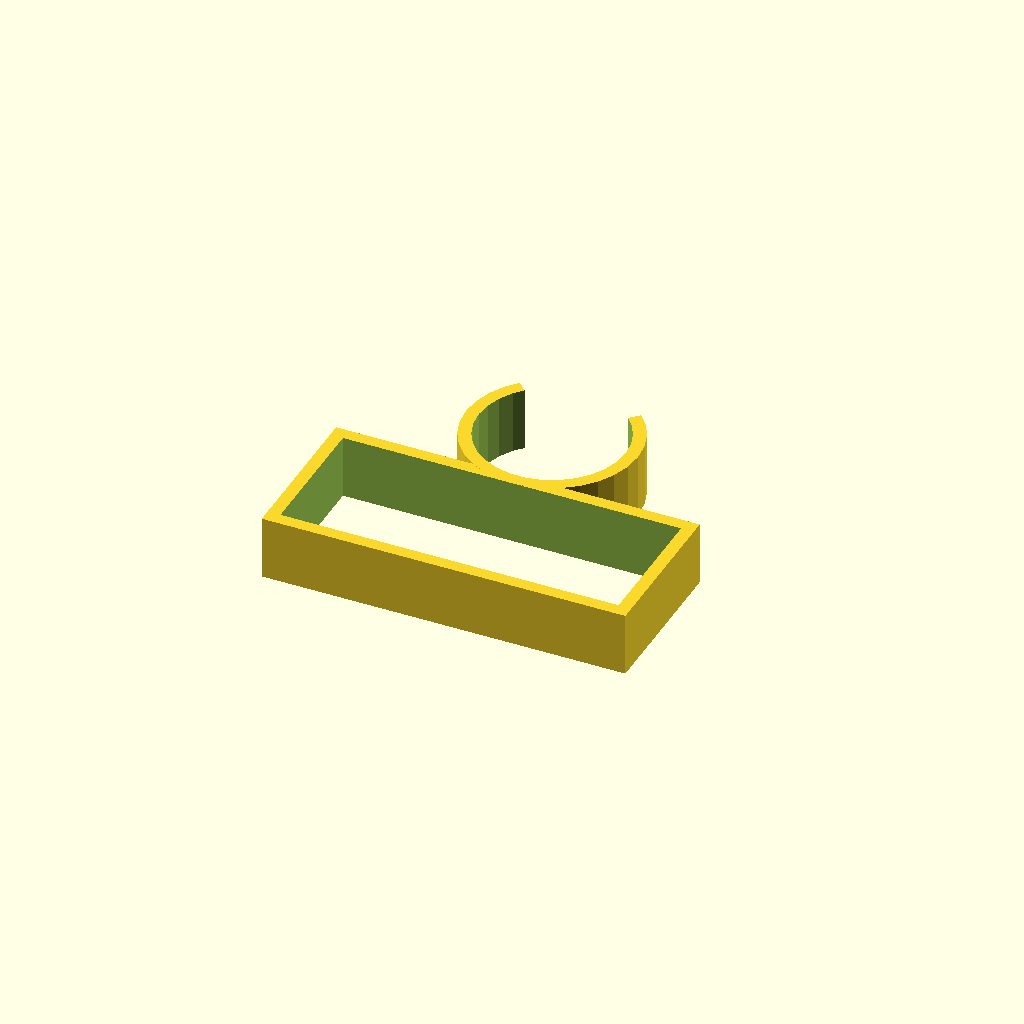
Cell 1: the model at its default parameters.
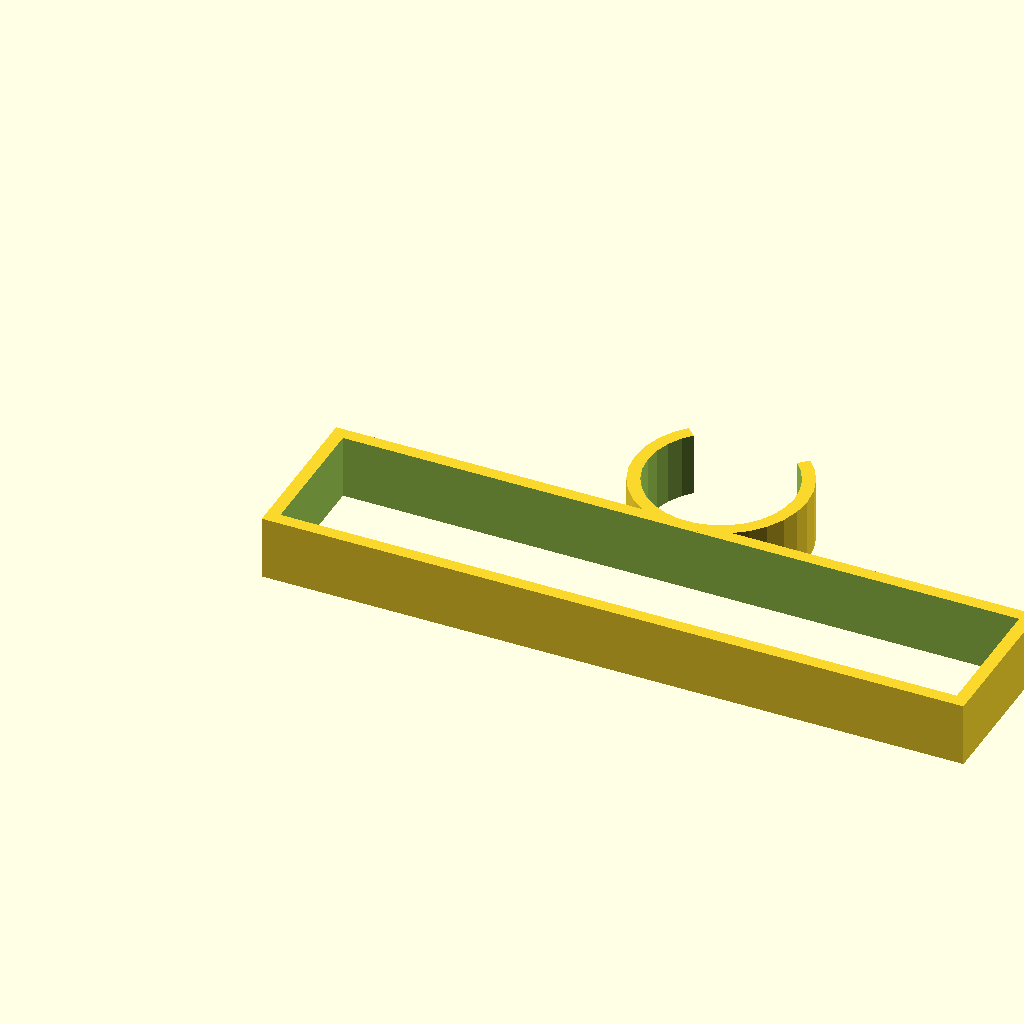
Cell 2: the same model with wiiSensorBarWidth = 106.
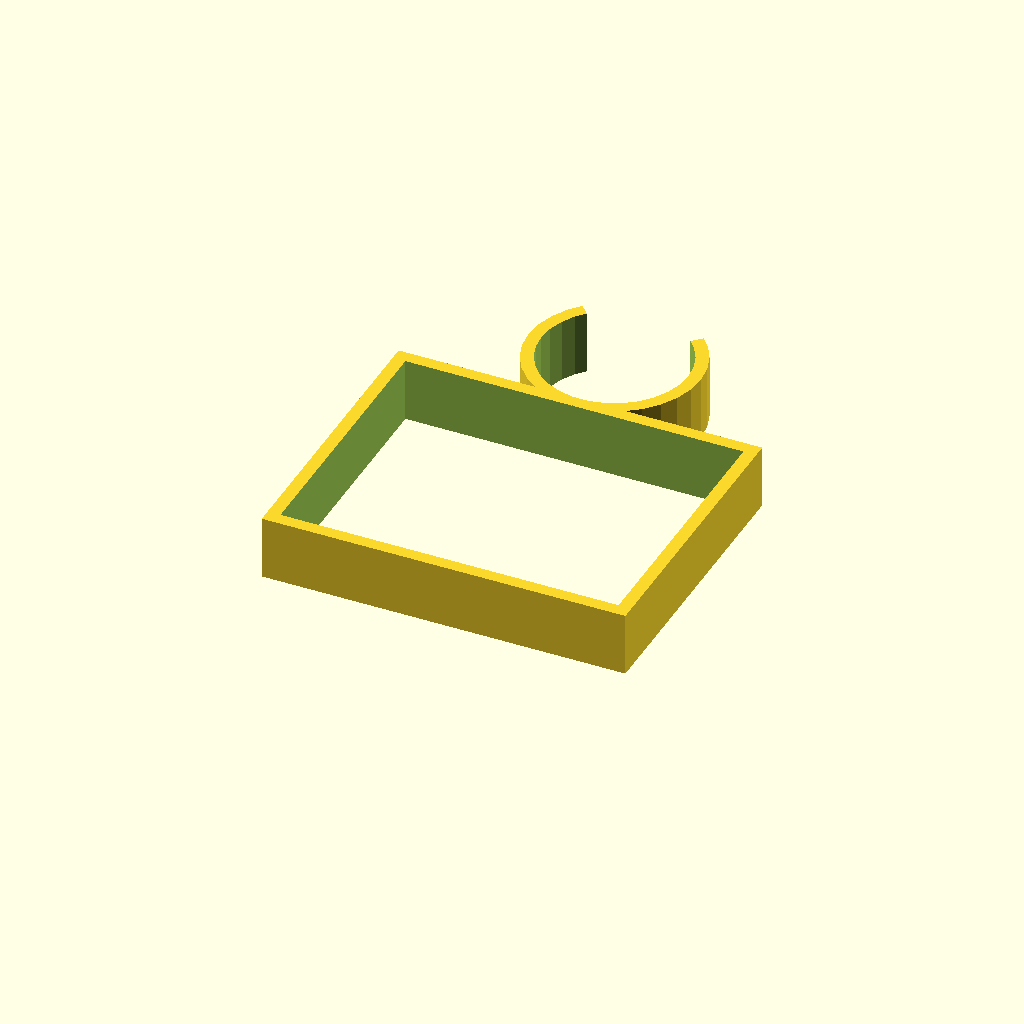
Cell 3: the same model with wiiSensorBarHeight = 42.
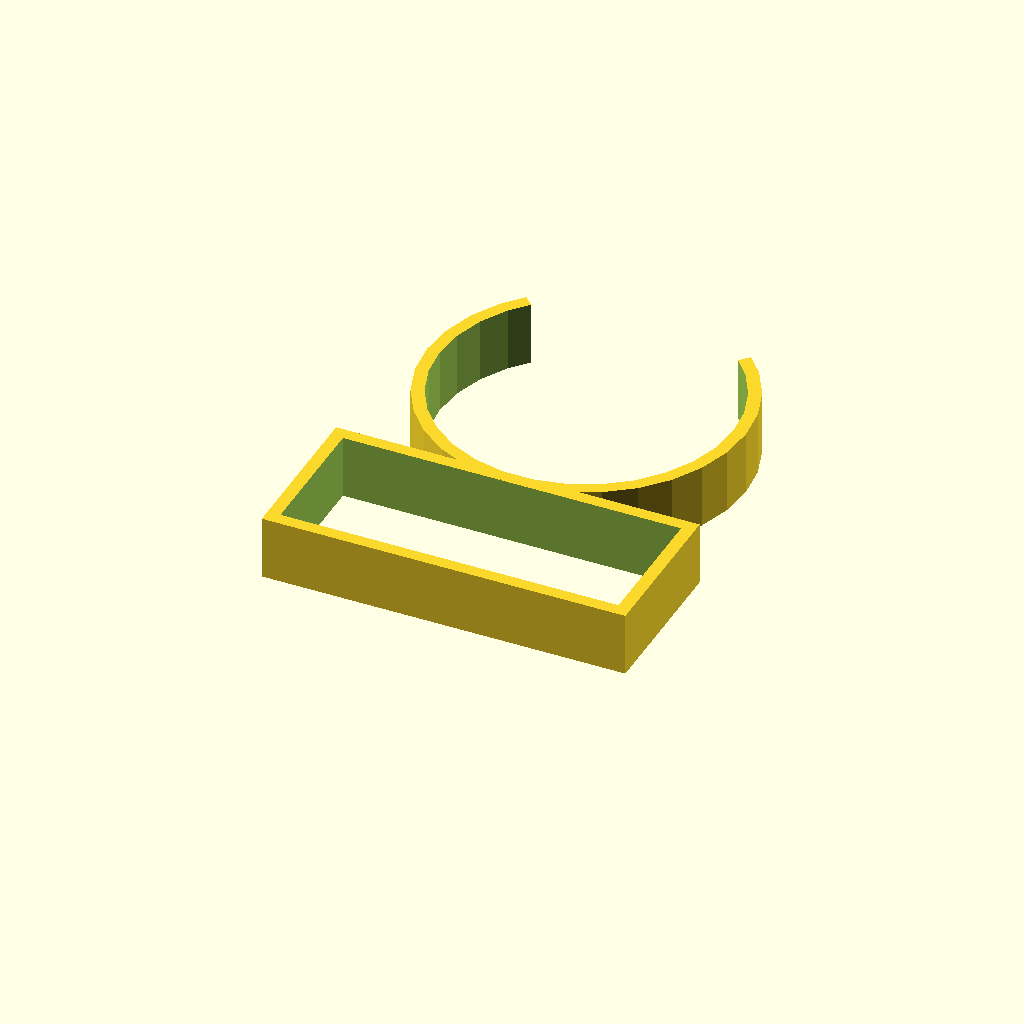
Cell 4: the same model with projectionScreenBarDiameter = 46.
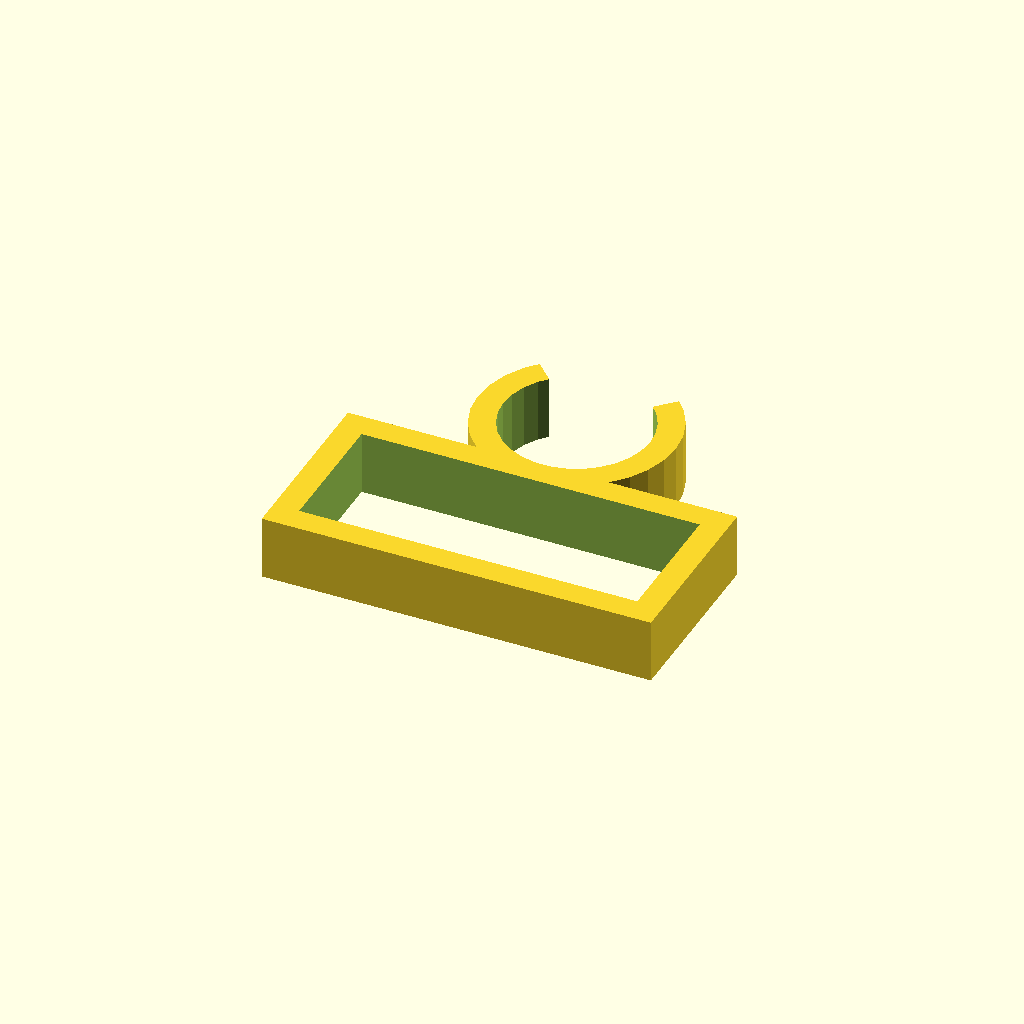
Cell 5: the same model with wallThickness = 4.
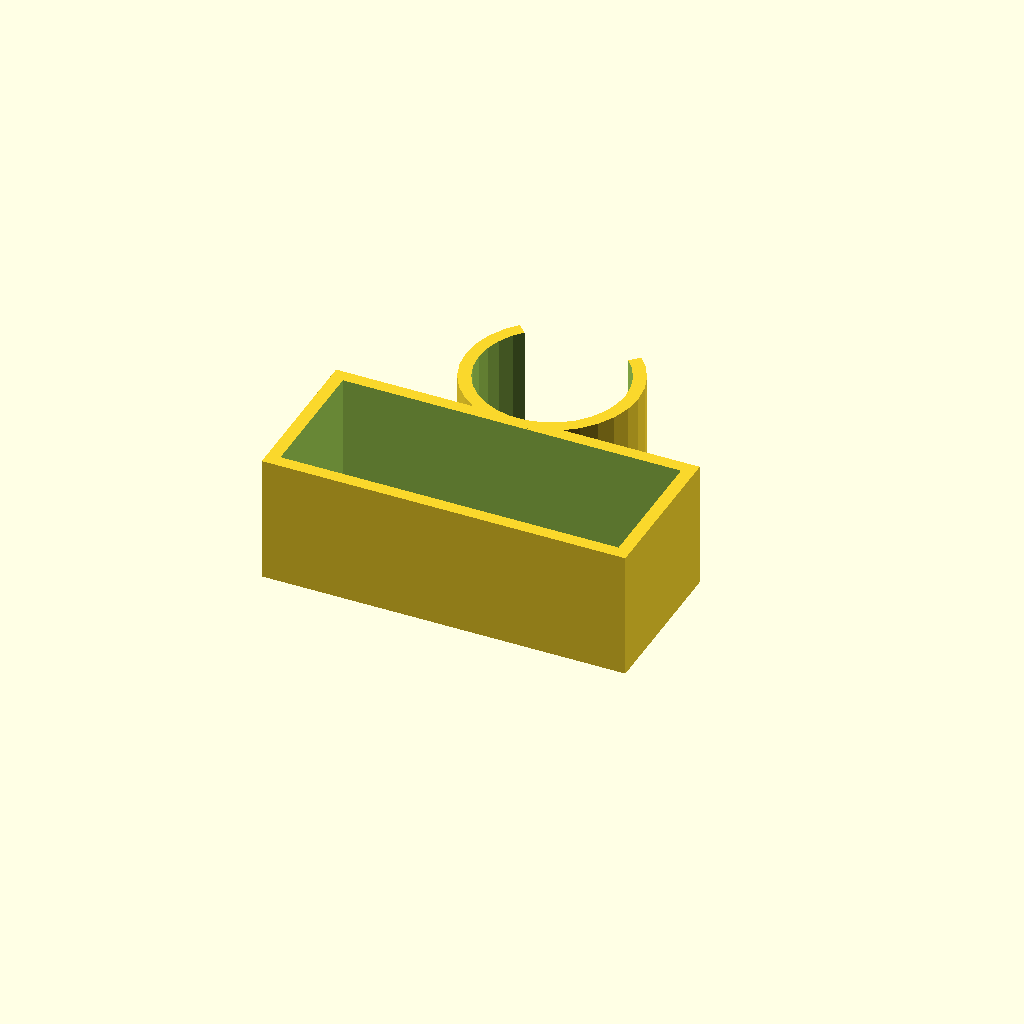
Cell 6: the same model with partThickness = 20.
One fixed orthographic camera (rotation 55°, 0°, 25°; colour scheme Cornfield) for every cell.
OpenSCAD source file inputs/thingiverse/thing-2441681/files/Wii_Sensor_Bar_Projection_Screen_Mount.scad:
wiiSensorBarWidth=53;
wiiSensorBarHeight=21;
projectionScreenBarDiameter=23;
wallThickness=2;
partThickness=10;

union()
{
outerCubeWidth = wiiSensorBarWidth + wallThickness * 2;
outerCubeHeight = wiiSensorBarHeight + wallThickness * 2;

difference()
{
cube([outerCubeWidth, outerCubeHeight, partThickness]);
translate([wallThickness, wallThickness, -1])
cube([wiiSensorBarWidth, wiiSensorBarHeight, partThickness + 2]);
}

difference()
{
outerRadius = (projectionScreenBarDiameter + wallThickness * 2) / 2;
innerRadius = projectionScreenBarDiameter / 2;

translate([outerCubeWidth / 2, outerCubeHeight + innerRadius, 0])
difference()
{
cylinder(r=outerRadius, partThickness);
translate([0, 0, -1])
cylinder(r=innerRadius, partThickness + 2);
}

translate([outerCubeWidth / 2, outerCubeHeight + innerRadius, -1])
rotate([0, 0, 45])
cube([outerRadius+1, outerRadius+1, partThickness + 2]);
}
}
Customizer parameters (derived from the source; name, type, default, range or options):
wiiSensorBarWidth: number, default 53
wiiSensorBarHeight: number, default 21
projectionScreenBarDiameter: number, default 23
wallThickness: number, default 2
partThickness: number, default 10
